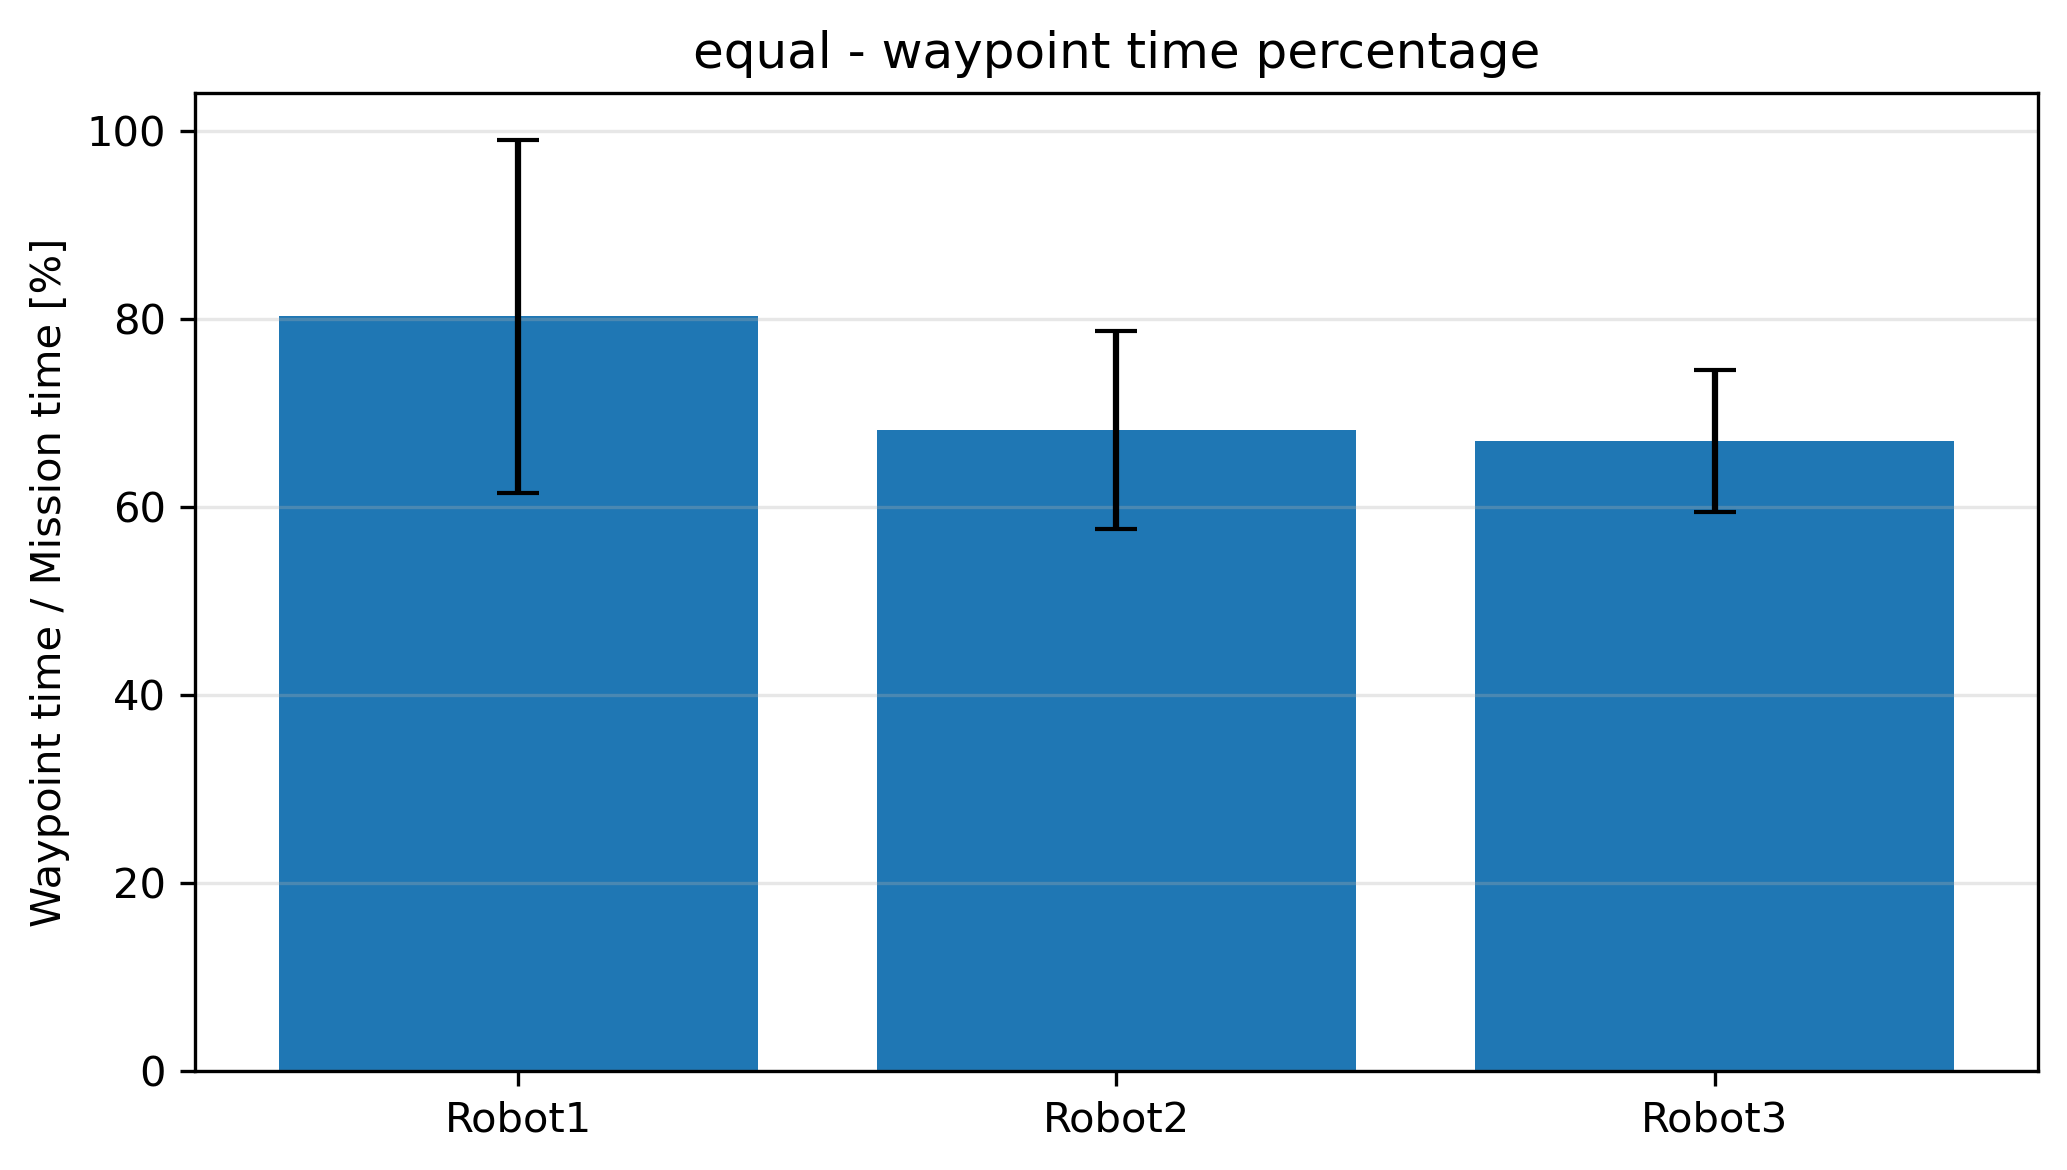

Source data for this figure (header and first rows):
Robot, Mean_Percentage, Std_Percentage
Robot1, 80.26, 18.79
Robot2, 68.16, 10.51
Robot3, 67, 7.513
